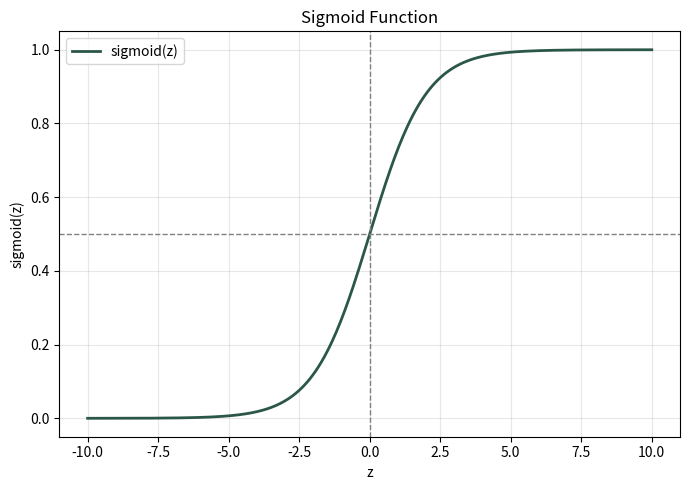

Generate this figure with matplotlib:
"""
Task 2 - Sigmoid function implementation and plot
IEEE SSCS - ML Task 7
"""

import numpy as np
import matplotlib.pyplot as plt


def sigmoid(z):
    
    # z : numpy array
    # hreturn : sigmoid(z) in range (0,1)
    
    return 1 / (1 + np.exp(-z))


if __name__ == "__main__":
    # suitable range to show the S-shape clearly (saturates near +-10)
    z = np.linspace(-10, 10, 400)
    s = sigmoid(z)

    plt.figure(figsize=(7, 5))
    plt.plot(z, s, color="#2B5748", linewidth=2, label="sigmoid(z)")
    plt.axhline(0.5, color="gray", linestyle="--", linewidth=1)
    plt.axvline(0, color="gray", linestyle="--", linewidth=1)
    plt.title("Sigmoid Function")
    plt.xlabel("z")
    plt.ylabel("sigmoid(z)")
    plt.grid(alpha=0.3)
    plt.legend()
    plt.tight_layout()
    plt.savefig("sigmoid_plot.png", dpi=150)
    plt.show()
